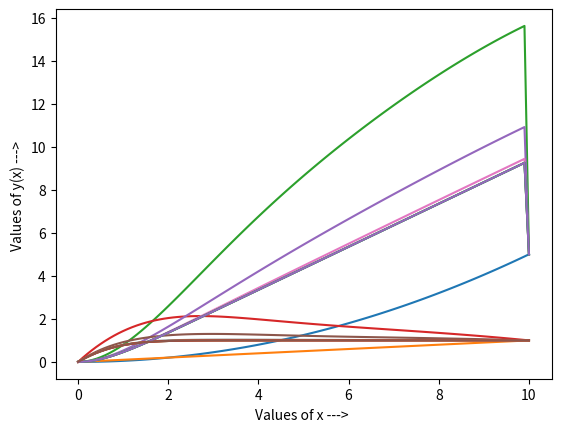

Reproduce this figure in Python.
#Q. y''' - yy'' - (y')^2 + 1 = 0, y(0) = 0, y'(0) = 0, y'(10) = 1, h = 5, 2, 1, 0.1
# Quasi Linearisation Technique


import numpy as np
import matplotlib.pyplot as plt


# Thomas Algo for Block Tridiagonal System
def blockTDMA(a, b, c, d):
    
    n = len(b)

    """
    Solution of a linear system of algebraic equations with a
        Block-tri-diagonal matrix of coefficients using the Block-Thomas-algorithm.

    Arguments:
        a(array of 2*2 matrix): an array containing lower diagonal
        b(array of 2*2 matrix): an array containing main diagonal 
        c(array of 2*2 matrix): an array containing lower diagonal
        d(array of 2*2 matrix): right hand side of the system
    Returns:
        x(array of 2*1 matrix): solution array of the system
    """
    
    # elimination
    C_upd = []
    C_upd.append(np.matmul(np.linalg.inv(b[0]), c[0]))
    for i in range(1,n-1):
        C_upd.append(np.matmul(np.linalg.inv(b[i] - np.matmul(a[i],C_upd[i-1])), c[i]))
    
    D_upd = []
    D_upd.append(np.matmul(np.linalg.inv(b[0]), d[0]))
    for i in range(1,n):
        D_upd.append(np.matmul(np.linalg.inv(b[i] - np.matmul(a[i],C_upd[i-1])), d[i]-np.matmul(a[i], D_upd[i-1])))
    
    # back_substitution
    x = []
    x.append(np.array(D_upd[n-1]))
    for i in range(n-2,-1,-1):
        x.insert(0, np.array(D_upd[i] - np.matmul(C_upd[i], x[0])))

    #print(x)
    return x


# Thomas Algorithm for tridiagonal system of equations
def thomas (a, b, c, d):
    
    n = len(b)
    arr = np.zeros(n)

    """
    Solution of a linear system of algebraic equations with a
        tri-diagonal matrix of coefficients using the Thomas-algorithm.

    Arguments:
        a(array): an array containing lower diagonal (a[0] is not used)
        b(array): an array containing main diagonal 
        c(array): an array containing lower diagonal (c[-1] is not used)
        d(array): right hand side of the system
    Returns:
        x(array): solution array of the system
    """
    
    # elimination
    for k in range( 1 ,n):
        val = a[k]/b[k -1 ]
        b[k] = b[k] - c[k -1 ]*val
        d[k] = d[k] - d[k -1 ]*val
        
    # back_substitution
    val = d[n -1 ]/b[n -1 ]
    arr[n -1 ] = val
    for k in range(n-2 , -1 , -1):
        val = (d[k]-c[k]*val)/b[k]
        arr[k] = val
    
    return arr


def showResult(res,st,h):
    x = []
    for i in range(len(res)):
        x.append(st+i*h)
        print("x = ",'%6.3f'%(st+i*h)," -> ",'%12.8f'%(res[i]))
    print()
    
    # Plotting the function
    plt.plot(x, res)
    plt.ylabel( 'Values of y(x) ---> ' )
    plt.xlabel( 'Values of x ---> ' )
    plt.show()


def quasiLinearisation(Y, F, h, N):
    
    #define the block matrices for Xi-1(ai), Xi(bi) and Xi+1(ci)
    ai = [[0.0, 0.0],[-1.0, 0.0]]
    bi = [[0.0, 0.0],[ 1.0, 0.0]]
    ci = [[0.0, 0.0],[ 0.0, 0.0]]
    
    ai = np.array(ai)
    a = []
    for i in range(1,N):
        ai_ = ai.copy()
        ai_[0][1] = (1/(h*h))-(Y[i]/(2*h))
        ai_[1][1] = -h/2
        a.append(ai_)
    a = np.array(a)
    
    bi = np.array(bi)
    b = []
    for i in range(1,N):
        bi_ = bi.copy()
        bi_[0][0] = (F[i+1]-F[i-1])/(2*h)
        bi_[0][1] = (-2/(h*h))-(2*F[i])
        bi_[1][1] = -h/2
        b.append(bi_)
    b = np.array(b)
    
    ci = np.array(ci)
    c = []
    for i in range(1,N):
        ci_ = ci.copy()
        ci_[0][1] = (1/(h*h))+(Y[i]/(2*h))
        c.append(ci_)
    c = np.array(c)
    
    # set di values according to the question
    d = []
    di = [0, 0]
    for i in range(1,N):
        di_ = di.copy()
        di_[0] = (Y[i]*F[i+1]/(2*h))-(Y[i]*F[i-1]/(2*h))-(F[i]*F[i])-1
        d.append(di_)
    d = np.array(d)
    
    
    # set boundary values
    Y0 = np.array([0, 0])
    Yn = np.array([0, 1])
    a0 = a[0]
    cn_1 = c[-1]
    
    # update the first and last value in d array
    d[0] = d[0] - np.matmul(a0, Y0)
    d[-1] = d[-1] - np.matmul(cn_1, Yn)
    
    
    updValue = blockTDMA(a,b,c,d)
    
    updValue.insert(0,[Y[0],F[0]])
    updValue.append([Y[-1],F[-1]])
    
    error = 0.0
    for i in range(N+1):
        if(error < abs(updValue[i][0]-Y[i])):
            error = abs(updValue[i][0]-Y[i])
    print("error = ",error)
    
    for i in range(N):
        Y[i] = updValue[i][0]
        F[i] = updValue[i][1]
    
    return error
    


# error will tell the max error at (k+1)th iteration
error = 10000000000.0

# epsilon is the admissible error
epsilon = 0.00000001

# iteration_num keeps count of total iterations
iteration_num = 0

# h(or dx) = grid size in x axis
h = 0.1

# st -> start point, en -> end point
st = 0
en = 10

# N = number of x-axis points
N = (int)((en - st)/h)


Y = np.zeros(N+1)
F = np.zeros(N+1)

# initial values for Y and F(= y') are as follows:
# y = (x^2)/20, F = x/10
for i in range(N+1):
    Y[i] =  ((st+i*h)**2)/20
    F[i] = (st+i*h)/10

print("Initial Guess:")
print("y at -> ")
showResult(Y,st,h)
print("y' at -> ")
showResult(F,st,h)


# call quasiLinearisation until error is within bound
while(error > epsilon and iteration_num < 500):
    iteration_num += 1
    print("Iteration: ",iteration_num)
    error = quasiLinearisation(Y, F, h, N)
    print("y at -> ")
    showResult(Y,st,h)
    print("y' at -> ")
    showResult(F,st,h)

